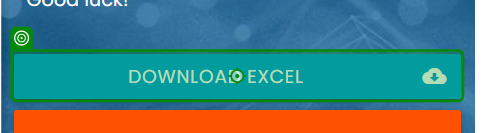
Task: Do the rpachallenge, using the elements repository - by github link to his email: [email redacted]
Workflow: Main

Step 1: click on 'Download Excel'

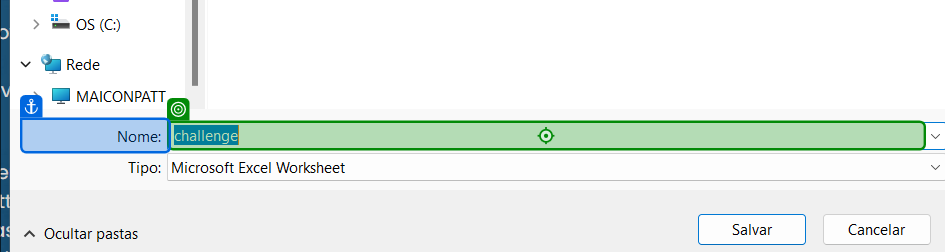
Step 2: type "challenge.xlsx" into 'File Name'

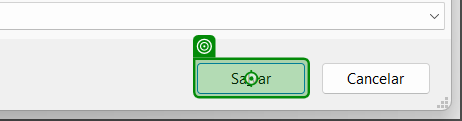
Step 3: click on 'Save'

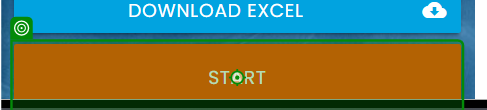
Step 4: click on 'Start'

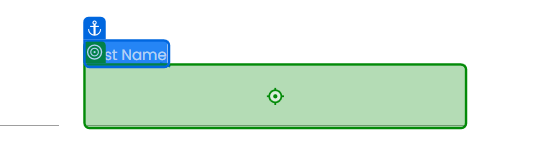
Step 5: type "[row("First Name").ToString]" into 'First Name'

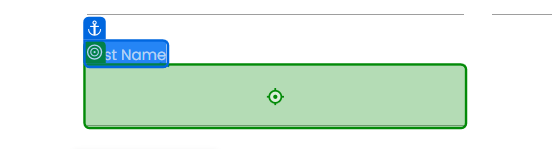
Step 6: type "[row("Last Name ").ToString]" into 'Last Name'

Step 7: type "[row("Company Name").ToString]" into 'Company Name' (no picture)

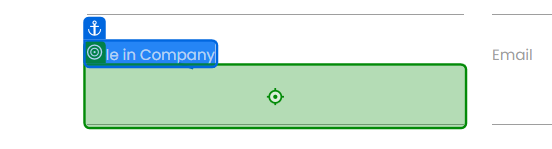
Step 8: type "[row("Role in Company").ToString]" into 'Role in Company'

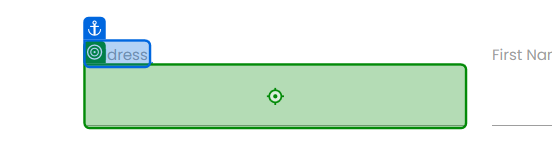
Step 9: type "[row("Address").ToString]" into 'Address'

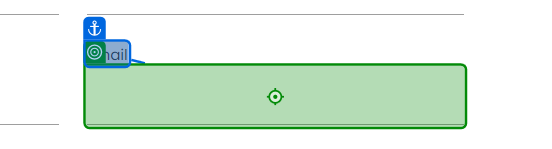
Step 10: type "[row("Email").ToString]" into 'Email'

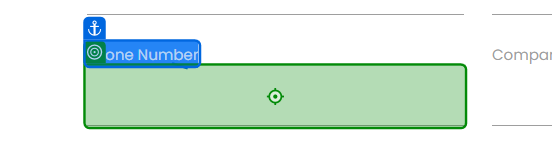
Step 11: type "[row("Phone Number").ToString]" into 'Phone Number'